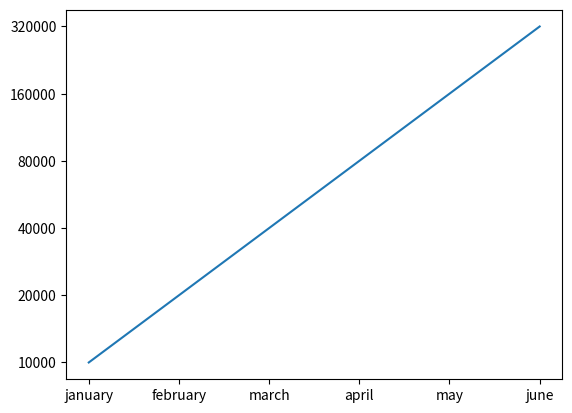

This figure's Python source:
import matplotlib.pyplot

months = ["january","february","march","april","may","june"]

values = ["10000","20000","40000","80000","160000","320000"]

matplotlib.pyplot.plot(months, values)